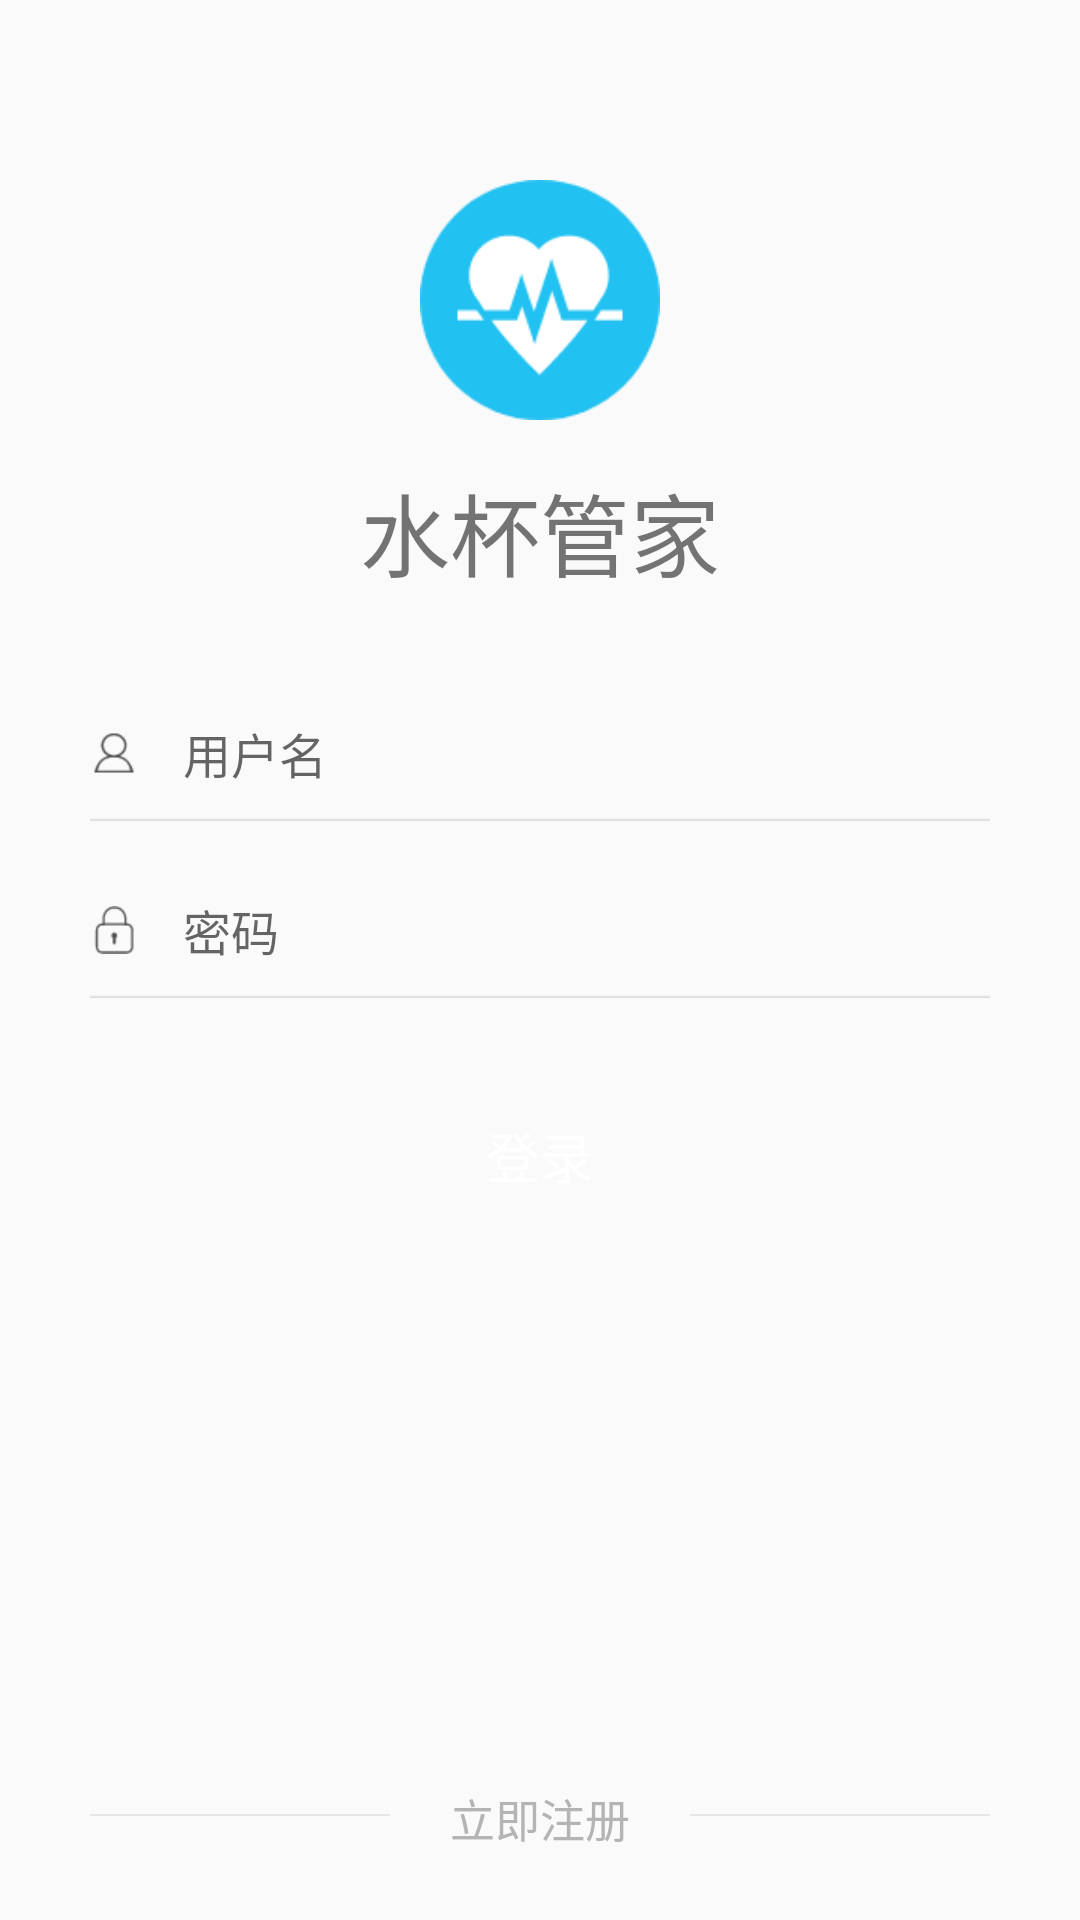

Android layout source for this screen:
<!-- AndroidManifest.xml: application theme AppTheme -->
<!-- res/layout/activity_login.xml -->
<?xml version="1.0" encoding="utf-8"?>
<LinearLayout xmlns:android="http://schemas.android.com/apk/res/android"
    xmlns:tools="http://schemas.android.com/tools"
    android:id="@+id/activity_main"
    android:layout_width="match_parent"
    android:layout_height="match_parent"
    android:orientation="vertical"
    android:weightSum="1">

    <ImageView
        android:id="@+id/login_logo"
        android:layout_width="80dp"
        android:layout_height="80dp"
        android:layout_gravity="center_horizontal"
        android:layout_marginTop="60dp"
        android:src="@drawable/logo" />

    <TextView
        android:id="@+id/tv_login_name"
        android:layout_width="wrap_content"
        android:layout_height="wrap_content"
        android:layout_gravity="center_horizontal"
        android:layout_marginTop="15dp"
        android:text="水杯管家"
        android:textColor="@color/hui"
        android:textSize="30sp" />

    <EditText
        android:id="@+id/et_login_username"
        android:layout_width="match_parent"
        android:layout_height="45dp"
        android:layout_marginLeft="30dp"
        android:layout_marginRight="30dp"
        android:layout_marginTop="30dp"
        android:background="@drawable/input_nor"
        android:drawableLeft="@drawable/login_user"
        android:drawablePadding="15dp"
        android:hint="用户名"
        android:inputType="phone"
        android:maxLength="11"
        android:textSize="16sp" />

    <EditText
        android:id="@+id/et_login_password"
        android:layout_width="match_parent"
        android:layout_height="45dp"
        android:layout_below="@+id/Login_et_username"
        android:layout_marginLeft="30dp"
        android:layout_marginRight="30dp"
        android:layout_marginTop="14dp"
        android:background="@drawable/input_nor"
        android:drawableLeft="@drawable/login_passwd"
        android:drawablePadding="15dp"
        android:hint="密码"
        android:inputType="textPassword"
        android:textSize="16sp" />

    <Button
        android:id="@+id/btn_login"
        android:layout_width="match_parent"
        android:layout_height="45dp"
        android:layout_below="@+id/Login_et_password"
        android:layout_marginLeft="30dp"
        android:layout_marginRight="30dp"
        android:layout_marginTop="30dp"
        android:background="@color/blue"
        android:text="登录"
        android:textColor="#ffffff"
        android:textSize="18sp" />

    <View
        android:layout_width="match_parent"
        android:layout_height="0dp"
        android:layout_weight="1" />

    <LinearLayout
        android:layout_width="match_parent"
        android:layout_height="30dp"
        android:layout_marginBottom="20dp"
        android:layout_marginLeft="30dp"
        android:layout_marginRight="30dp"
        android:orientation="horizontal">

        <View
            android:layout_width="match_parent"
            android:layout_height="0.5dp"
            android:layout_gravity="center_vertical"
            android:layout_weight="3"
            android:background="@color/divide_line" />

        <TextView
            android:id="@+id/tv_login_signup"
            android:layout_width="match_parent"
            android:layout_height="20dp"
            android:layout_gravity="center_vertical"
            android:layout_weight="3"
            android:clickable="true"
            android:text="立即注册"
            android:textAlignment="center"
            android:textColor="#B4B4B4"
            android:textSize="15dp" />

        <View
            android:layout_width="match_parent"
            android:layout_height="0.5dp"
            android:layout_gravity="center_vertical"
            android:layout_weight="3"
            android:background="@color/divide_line" />
    </LinearLayout>
</LinearLayout>
<!-- resources referenced by this layout -->
<resources>
  <color name="divide_line">#E6E6E6</color>
  <!-- drawable input_nor: png bitmap (drawable-xhdpi, 152 bytes) -->
  <!-- drawable login_passwd: png bitmap (drawable-xhdpi, 620 bytes) -->
  <!-- drawable login_user: png bitmap (drawable-xhdpi, 669 bytes) -->
  <!-- drawable logo: png bitmap (drawable-xhdpi, 4845 bytes) -->
  <style name="AppTheme" parent="Theme.AppCompat.Light.NoActionBar">
          
          <item name="colorPrimary">@color/colorPrimary</item>
          <item name="colorPrimaryDark">@color/colorPrimaryDark</item>
          <item name="colorAccent">@color/colorAccent</item>
          <item name="windowActionBar">false</item>
          <item name="windowNoTitle">true</item>
      </style>
  <color name="colorPrimary">#3F51B5</color>
  <color name="colorPrimaryDark">#30000000</color>
  <color name="colorAccent">#FF4081</color>
</resources>
